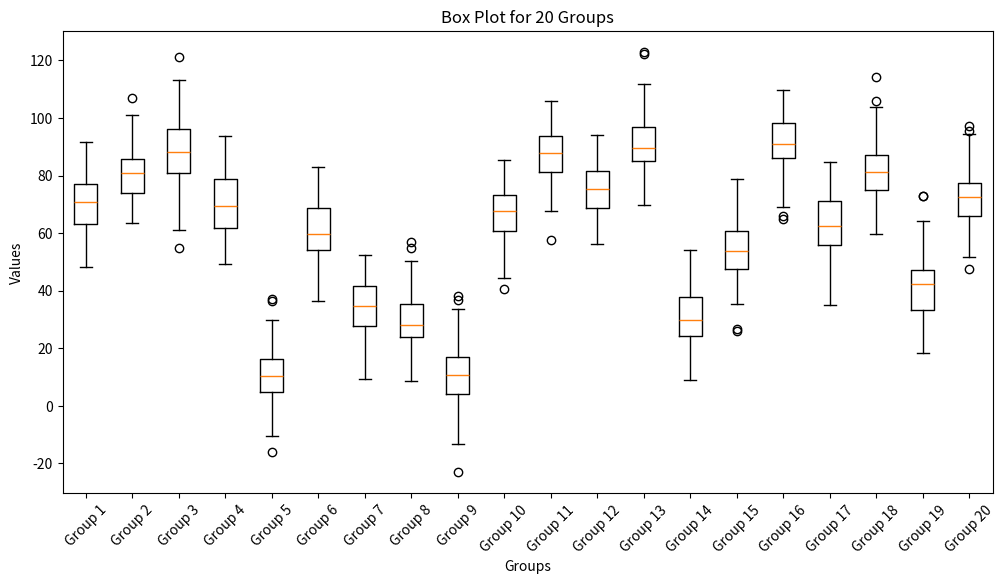

This figure's Python source:
import matplotlib.pyplot as plt
import numpy as np

# 生成 20 组随机数据
data = [np.random.normal(loc=np.random.randint(10, 100), scale=10, size=100) for _ in range(20)]

# 绘制箱型图
plt.figure(figsize=(12, 6))  # 设置图形大小
plt.boxplot(data, labels=[f"Group {i+1}" for i in range(20)], showfliers=True)

# 添加标题和坐标轴标签
plt.title("Box Plot for 20 Groups")
plt.xlabel("Groups")
plt.ylabel("Values")

# 旋转 X 轴标签避免重叠
plt.xticks(rotation=45)

# 显示图形
plt.show()
